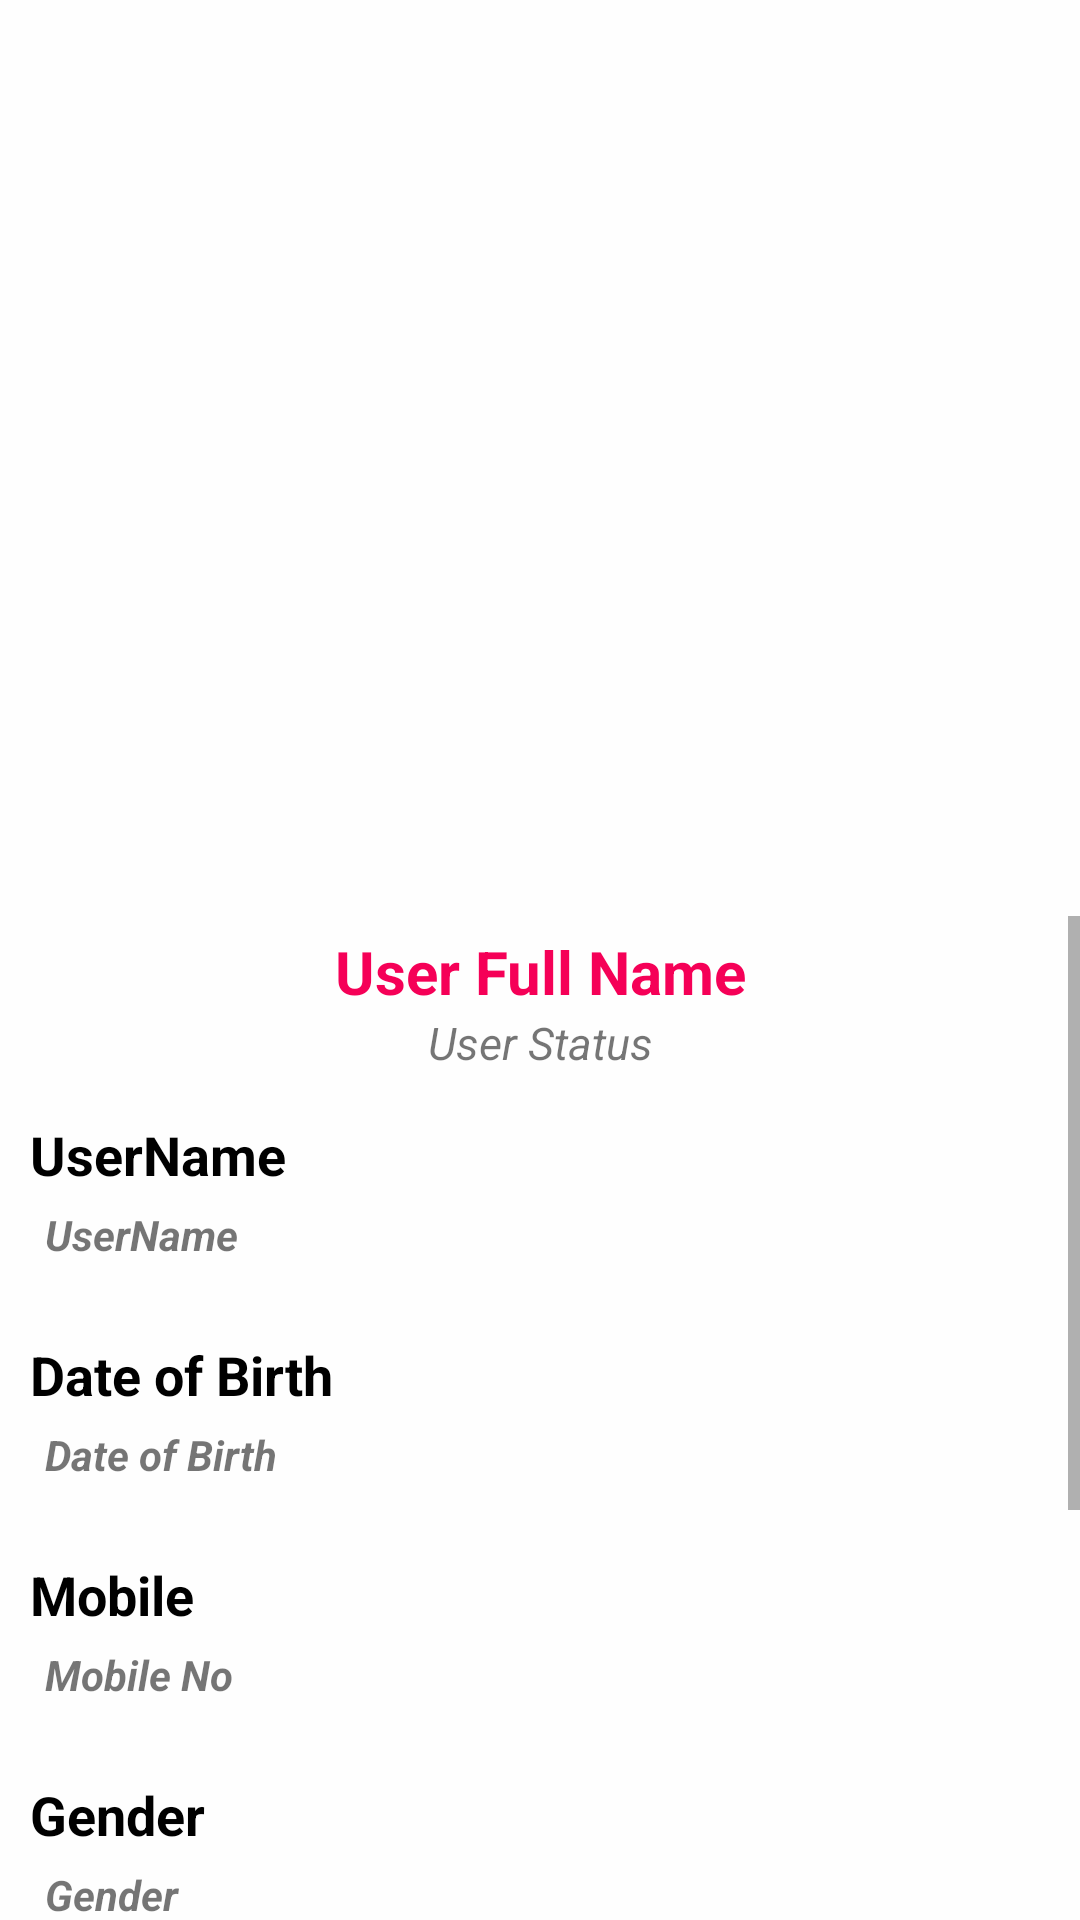

Layout XML and referenced resources for this Android screen:
<!-- AndroidManifest.xml: application theme AppTheme -->
<!-- res/layout/activity_profile.xml -->
<?xml version="1.0" encoding="utf-8"?>
<LinearLayout xmlns:android="http://schemas.android.com/apk/res/android"
    xmlns:app="http://schemas.android.com/apk/res-auto"
    xmlns:tools="http://schemas.android.com/tools"
    android:layout_width="match_parent"
    android:layout_height="match_parent"
    android:orientation="vertical"
    tools:context="tech.info.sasurie.sociall.ProfileActivity">


    <LinearLayout
        android:layout_width="match_parent"
        android:layout_height="match_parent"
        android:orientation="vertical">

        <LinearLayout
            android:layout_width="match_parent"
            android:layout_height="wrap_content"
            android:orientation="vertical">

            <ImageView
                android:id="@+id/my_profile_pic"
                android:layout_width="match_parent"
                android:layout_height="300dp"
                android:src="@drawable/profile"
                android:scaleType="centerCrop" />


            <ImageView
                android:id="@+id/editProfile"
                android:layout_width="40dp"
                android:layout_height="40dp"
                android:src="@drawable/edit"
                android:layout_marginLeft="300dp"
                android:layout_marginTop="-35dp"/>

        </LinearLayout>


        <ScrollView
            android:layout_width="match_parent"
            android:layout_height="wrap_content">


            <LinearLayout
                android:layout_width="match_parent"
                android:layout_height="wrap_content"
                android:orientation="vertical">


                <LinearLayout
                    android:layout_width="match_parent"
                    android:layout_height="wrap_content"
                    android:orientation="vertical"
                    android:layout_margin="5dp">

                    <TextView
                        android:id="@+id/my_profile_full_name"
                        android:layout_width="match_parent"
                        android:layout_height="wrap_content"
                        android:textStyle="bold"
                        android:textAlignment="center"
                        android:textSize="20sp"
                        android:textColor="@color/profilecolor"
                        android:text="User Full Name"/>

                    <TextView
                        android:id="@+id/my_profile_status"
                        android:layout_width="match_parent"
                        android:layout_height="wrap_content"
                        android:text="User Status"
                        android:textStyle="italic"
                        android:textSize="15sp"
                        android:textAlignment="center"/>

                </LinearLayout>



               <LinearLayout
                   android:id="@+id/above"
                   android:layout_width="match_parent"
                   android:layout_height="wrap_content"
                   android:orientation="vertical"
                   android:layout_margin="10dp">
                   <TextView
                       android:layout_width="match_parent"
                       android:layout_height="wrap_content"
                       android:text="UserName"
                       android:textColor="@android:color/black"
                       android:textStyle="bold"
                       android:textSize="18sp"/>

                   <TextView
                       android:id="@+id/my_profile_username"
                       android:layout_width="match_parent"
                       android:layout_height="wrap_content"
                       android:text="UserName"
                       android:layout_margin="5dp"
                       android:textStyle="bold|italic"/>

               </LinearLayout>
                <LinearLayout
                    android:layout_width="match_parent"
                    android:layout_height="wrap_content"
                    android:orientation="vertical"
                    android:layout_margin="10dp">
                    <TextView
                        android:layout_width="match_parent"
                        android:layout_height="wrap_content"
                        android:text="Date of Birth"
                        android:textColor="@android:color/black"
                        android:textStyle="bold"
                        android:textSize="18sp"/>

                    <TextView
                        android:id="@+id/my_profile_dob"
                        android:layout_width="match_parent"
                        android:layout_height="wrap_content"
                        android:text="Date of Birth"
                        android:layout_margin="5dp"
                        android:textStyle="bold|italic"/>

                </LinearLayout>

                <LinearLayout
                    android:layout_width="match_parent"
                    android:layout_height="wrap_content"
                    android:orientation="vertical"
                    android:layout_margin="10dp">
                    <TextView
                        android:layout_width="match_parent"
                        android:layout_height="wrap_content"
                        android:text="Mobile"
                        android:textColor="@android:color/black"
                        android:textStyle="bold"
                        android:textSize="18sp"/>

                    <TextView
                        android:id="@+id/my_profile_mobile"
                        android:layout_width="match_parent"
                        android:layout_height="wrap_content"
                        android:text="Mobile No"
                        android:layout_margin="5dp"
                        android:textStyle="bold|italic"/>

                </LinearLayout>

                <LinearLayout
                    android:layout_width="match_parent"
                    android:layout_height="wrap_content"
                    android:orientation="vertical"
                    android:layout_margin="10dp">
                    <TextView
                        android:layout_width="match_parent"
                        android:layout_height="wrap_content"
                        android:text="Gender"
                        android:textColor="@android:color/black"
                        android:textStyle="bold"
                        android:textSize="18sp"/>

                    <TextView
                        android:id="@+id/my_profile_gender"
                        android:layout_width="match_parent"
                        android:layout_height="wrap_content"
                        android:text="Gender"
                        android:layout_margin="5dp"
                        android:textStyle="bold|italic"/>

                </LinearLayout>

                <LinearLayout
                    android:layout_width="match_parent"
                    android:layout_height="wrap_content"
                    android:orientation="vertical"
                    android:layout_margin="10dp">
                    <TextView
                        android:layout_width="match_parent"
                        android:layout_height="wrap_content"
                        android:text="Country"
                        android:textColor="@android:color/black"
                        android:textStyle="bold"
                        android:textSize="18sp"/>

                    <TextView
                        android:id="@+id/my_profile_country"
                        android:layout_width="match_parent"
                        android:layout_height="wrap_content"
                        android:text="Country"
                        android:layout_margin="5dp"
                        android:textStyle="bold|italic"/>

                </LinearLayout>

                <LinearLayout
                    android:layout_width="match_parent"
                    android:layout_height="wrap_content"
                    android:orientation="vertical"
                    android:layout_margin="10dp">
                    <TextView
                        android:layout_width="match_parent"
                        android:layout_height="wrap_content"
                        android:text="Relationship"
                        android:textColor="@android:color/black"
                        android:textStyle="bold"
                        android:textSize="18sp"/>

                    <TextView
                        android:id="@+id/my_profile_relation"
                        android:layout_width="match_parent"
                        android:layout_height="wrap_content"
                        android:text="Relation"
                        android:layout_margin="5dp"
                        android:textStyle="bold|italic"/>

                </LinearLayout>

                <LinearLayout
                    android:layout_width="match_parent"
                    android:layout_height="wrap_content"
                    android:orientation="horizontal"
                    android:layout_margin="10dp">


                    <Button
                        android:id="@+id/my_post_button"
                        android:layout_width="wrap_content"
                        android:layout_height="wrap_content"
                        android:text="My Posts"
                        android:textStyle="italic|bold"
                        android:layout_weight="2"
                        android:background="@drawable/round_button"
                        android:textColor="@android:color/white" />

                    <Button
                        android:id="@+id/my_friends_button"
                        android:layout_width="wrap_content"
                        android:layout_height="wrap_content"
                        android:text="My Friends"
                        android:background="@drawable/round_button"
                        android:textColor="@android:color/white"
                        android:layout_gravity="end"
                        android:layout_weight="2"
                        android:textStyle="italic|bold"
                        android:layout_marginLeft="150dp" />

                </LinearLayout>

            </LinearLayout>


        </ScrollView>

    </LinearLayout>

</LinearLayout>
<!-- resources referenced by this layout -->
<resources>
  <color name="profilecolor">#F50057</color>
  <!-- drawable round_button (drawable) -->
  <?xml version="1.0" encoding="utf-8"?>
  <shape xmlns:android="http://schemas.android.com/apk/res/android"
      android:padding="16dp"
      android:shape="rectangle">
      <solid android:color="@color/colorPrimary"/>
      <stroke
          android:width="1dp"
          android:color="@android:color/darker_gray"
          />
      <corners android:radius="10dp" />
  </shape>
  <style name="AppTheme" parent="Theme.AppCompat.Light.NoActionBar">
          
          <item name="colorPrimary">@color/colorPrimary</item>
          <item name="colorPrimaryDark">@color/colorPrimaryDark</item>
          <item name="colorAccent">@color/colorAccent</item>
          <item name="android:colorBackground">@color/background_material_light</item>
      </style>
  <color name="colorPrimary">#795548</color>
  <color name="colorPrimaryDark">#5D4037</color>
  <color name="colorAccent">#FF4081</color>
  <color name="background_material_light">#fefefe</color>
</resources>
